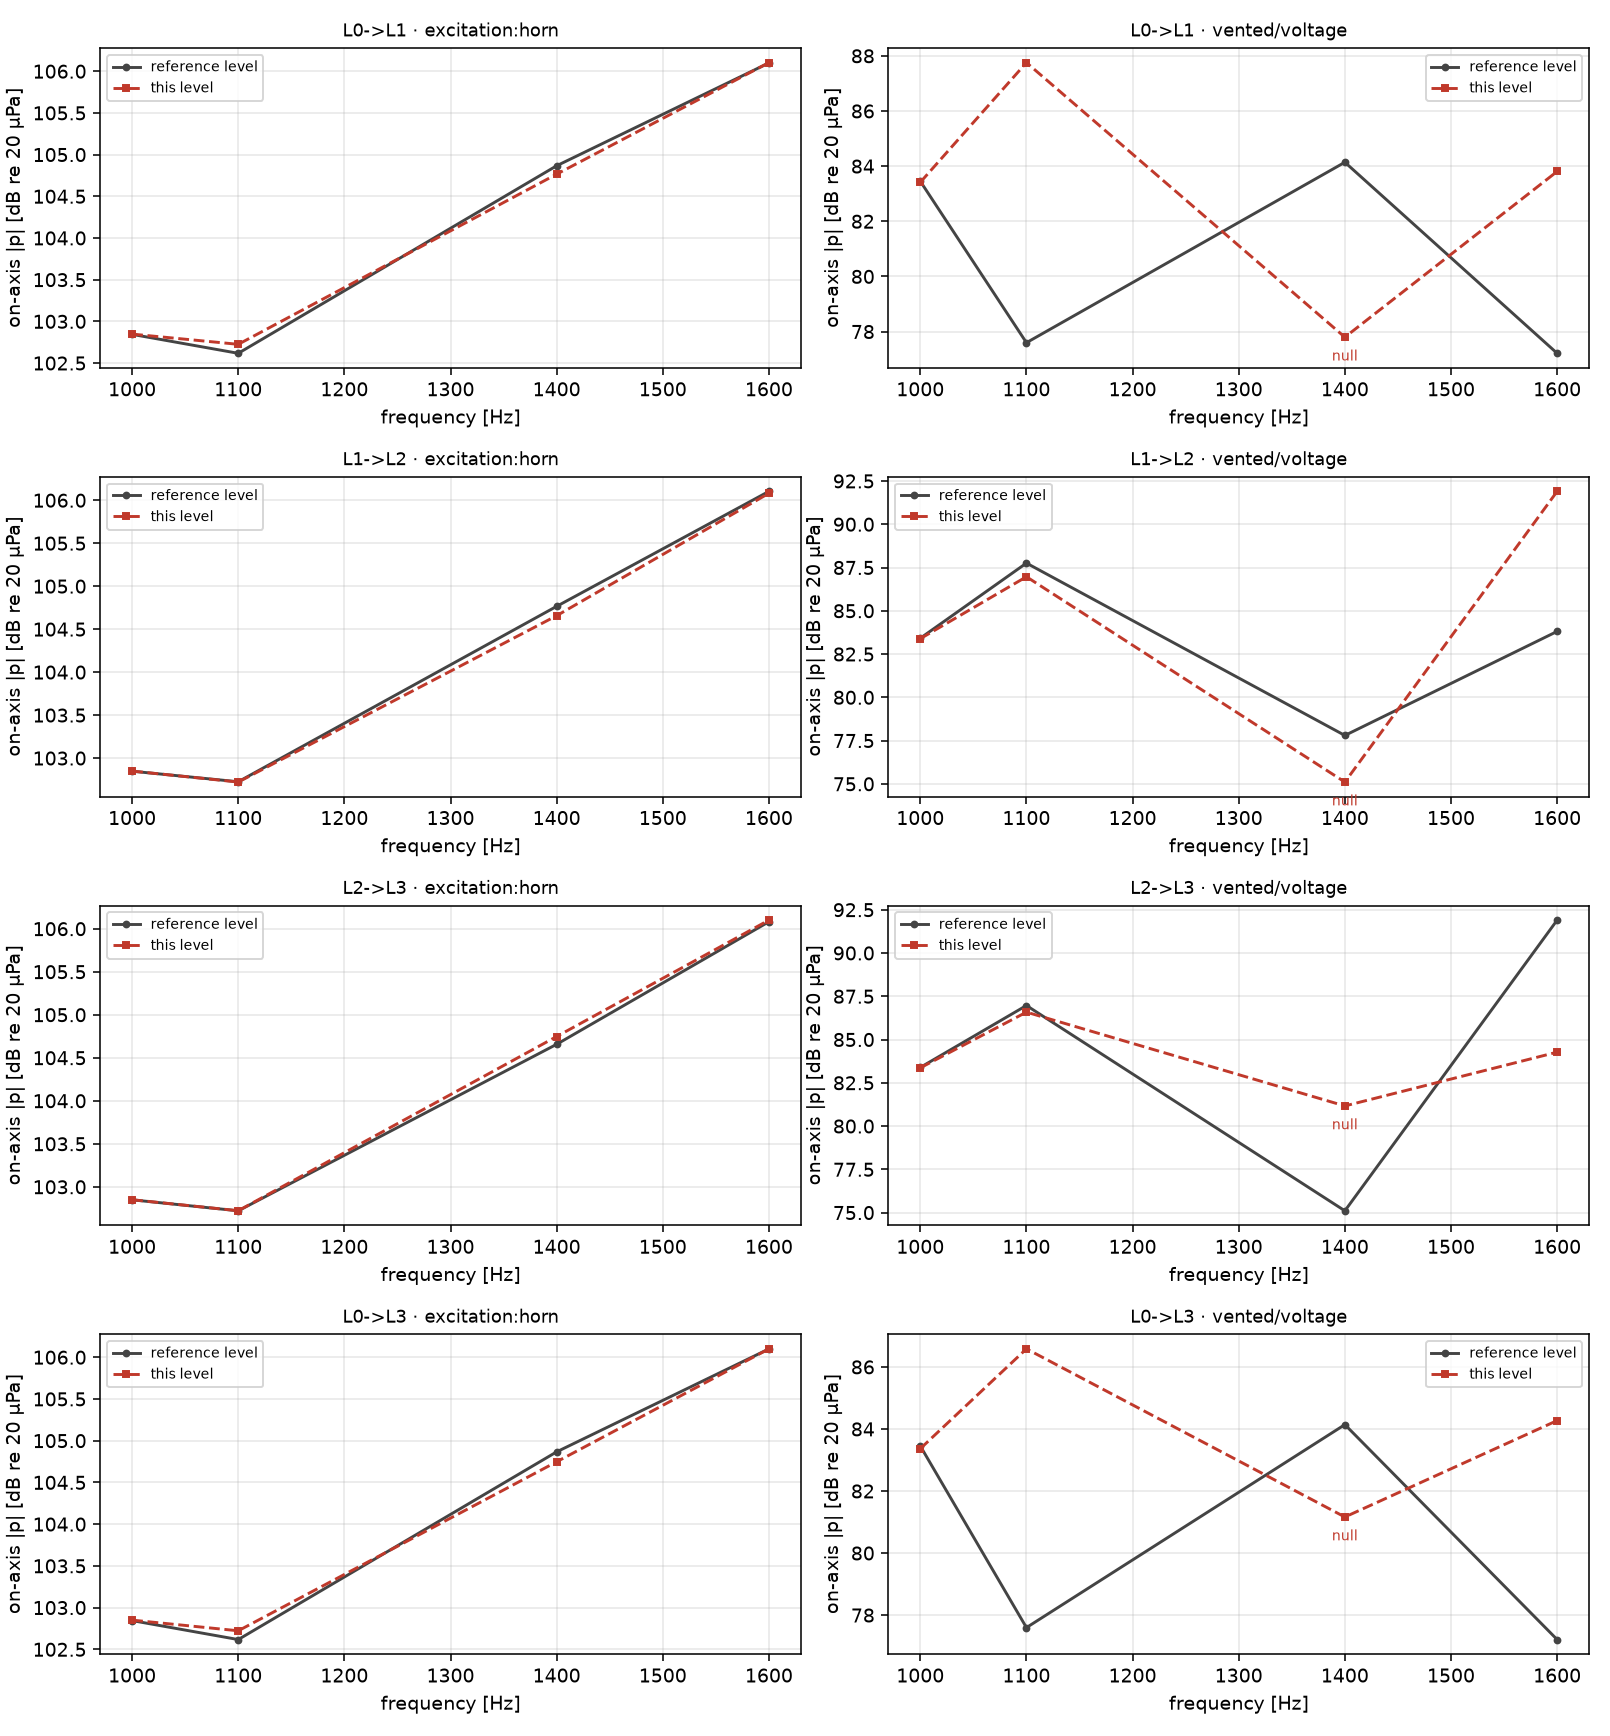

The data file committed next to this chart (first rows):
pair, excitation, domain, freq_hz, sample, angle_deg, mag_ref_dbc, mag_dbc, delta_db, phase_delta_deg, used
L0->L1, excitation:horn, observation:probe:on_axis_2m, 1000, 0, , 102.8, 102.8, 0.003194, 0.02238, True
L0->L1, excitation:horn, observation:probe:on_axis_2m, 1100, 0, , 102.6, 102.7, 0.1078, -0.3491, True
L0->L1, excitation:horn, observation:probe:on_axis_2m, 1400, 0, , 104.9, 104.8, -0.1007, -0.8908, True
L0->L1, excitation:horn, observation:probe:on_axis_2m, 1600, 0, , 106.1, 106.1, 0.00354, 0.1212, True
L0->L1, excitation:horn, observation:horizontal-polar, 1000, 0, -180.0, 90.93, 90.94, 0.01436, -0.1403, False
L0->L1, excitation:horn, observation:horizontal-polar, 1000, 1, -170.0, 90.53, 90.54, 0.01181, -0.1489, False
L0->L1, excitation:horn, observation:horizontal-polar, 1000, 2, -160.0, 89.98, 89.98, 0.005115, -0.1559, False
L0->L1, excitation:horn, observation:horizontal-polar, 1000, 3, -150.0, 90, 89.99, -0.003446, -0.1358, False
L0->L1, excitation:horn, observation:horizontal-polar, 1000, 4, -140.0, 89.51, 89.5, -0.01074, -0.08713, False
L0->L1, excitation:horn, observation:horizontal-polar, 1000, 5, -130.0, 87.84, 87.83, -0.01182, 0.001353, False
L0->L1, excitation:horn, observation:horizontal-polar, 1000, 6, -120.0, 87.34, 87.34, 0.0008478, 0.03301, False
L0->L1, excitation:horn, observation:horizontal-polar, 1000, 7, -110.0, 88.71, 88.71, 0.003528, -0.009319, False
L0->L1, excitation:horn, observation:horizontal-polar, 1000, 8, -100.0, 90.06, 90.06, 0.002306, -0.02022, False
L0->L1, excitation:horn, observation:horizontal-polar, 1000, 9, -90.0, 91.5, 91.5, 0.0008775, -0.02755, False
L0->L1, excitation:horn, observation:horizontal-polar, 1000, 10, -80.0, 93.17, 93.17, -0.0001541, -0.02272, False
L0->L1, excitation:horn, observation:horizontal-polar, 1000, 11, -70.0, 95.08, 95.08, -0.0001547, -0.02784, False
L0->L1, excitation:horn, observation:horizontal-polar, 1000, 12, -60.0, 96.96, 96.96, -0.00309, -0.03195, True
L0->L1, excitation:horn, observation:horizontal-polar, 1000, 13, -50.0, 98.58, 98.57, -0.005659, -0.00927, True
L0->L1, excitation:horn, observation:horizontal-polar, 1000, 14, -40.0, 99.99, 99.98, -0.004217, 0.01922, True
L0->L1, excitation:horn, observation:horizontal-polar, 1000, 15, -30.0, 101.2, 101.2, -0.0007918, 0.02974, True
L0->L1, excitation:horn, observation:horizontal-polar, 1000, 16, -20.0, 102.1, 102.1, 0.001761, 0.02728, True
L0->L1, excitation:horn, observation:horizontal-polar, 1000, 17, -10.0, 102.7, 102.7, 0.002914, 0.0232, True
L0->L1, excitation:horn, observation:horizontal-polar, 1000, 18, 0.0, 102.8, 102.8, 0.003194, 0.02238, True
L0->L1, excitation:horn, observation:horizontal-polar, 1000, 19, 10.0, 102.7, 102.7, 0.002723, 0.02575, True
L0->L1, excitation:horn, observation:horizontal-polar, 1000, 20, 20.0, 102.1, 102.1, 0.001207, 0.03173, True
L0->L1, excitation:horn, observation:horizontal-polar, 1000, 21, 30.0, 101.2, 101.2, -0.0017, 0.03448, True
L0->L1, excitation:horn, observation:horizontal-polar, 1000, 22, 40.0, 99.99, 99.98, -0.005459, 0.02162, True
L0->L1, excitation:horn, observation:horizontal-polar, 1000, 23, 50.0, 98.58, 98.57, -0.006908, -0.009902, True
L0->L1, excitation:horn, observation:horizontal-polar, 1000, 24, 60.0, 96.96, 96.96, -0.004106, -0.03398, True
L0->L1, excitation:horn, observation:horizontal-polar, 1000, 25, 70.0, 95.08, 95.08, -0.001225, -0.03057, False
L0->L1, excitation:horn, observation:horizontal-polar, 1000, 26, 80.0, 93.17, 93.17, -0.001364, -0.02944, False
L0->L1, excitation:horn, observation:horizontal-polar, 1000, 27, 90.0, 91.5, 91.5, 0.0005039, -0.03926, False
L0->L1, excitation:horn, observation:horizontal-polar, 1000, 28, 100.0, 90.06, 90.06, 0.002936, -0.03012, False
L0->L1, excitation:horn, observation:horizontal-polar, 1000, 29, 110.0, 88.71, 88.71, 0.004196, -0.01292, False
L0->L1, excitation:horn, observation:horizontal-polar, 1000, 30, 120.0, 87.34, 87.34, 0.0004843, 0.02937, False
L0->L1, excitation:horn, observation:horizontal-polar, 1000, 31, 130.0, 87.84, 87.83, -0.01191, -0.01458, False
L0->L1, excitation:horn, observation:horizontal-polar, 1000, 32, 140.0, 89.51, 89.5, -0.008933, -0.1047, False
L0->L1, excitation:horn, observation:horizontal-polar, 1000, 33, 150.0, 89.99, 89.99, -0.0004392, -0.1463, False
L0->L1, excitation:horn, observation:horizontal-polar, 1000, 34, 160.0, 89.97, 89.98, 0.007979, -0.1567, False
L0->L1, excitation:horn, observation:horizontal-polar, 1000, 35, 170.0, 90.53, 90.54, 0.01329, -0.1459, False
L0->L1, excitation:horn, observation:horizontal-polar, 1000, 36, 180.0, 90.93, 90.94, 0.01436, -0.1403, False
L0->L1, excitation:horn, observation:horizontal-polar, 1100, 0, -180.0, 91.09, 91.08, -0.003543, -0.7066, False
L0->L1, excitation:horn, observation:horizontal-polar, 1100, 1, -170.0, 90.46, 90.46, 7.341680807826378e-05, -0.6309, False
L0->L1, excitation:horn, observation:horizontal-polar, 1100, 2, -160.0, 89.43, 89.46, 0.02614, -0.5292, False
L0->L1, excitation:horn, observation:horizontal-polar, 1100, 3, -150.0, 89.17, 89.21, 0.04846, -0.6975, False
L0->L1, excitation:horn, observation:horizontal-polar, 1100, 4, -140.0, 88.38, 88.41, 0.02302, -0.925, False
L0->L1, excitation:horn, observation:horizontal-polar, 1100, 5, -130.0, 86.88, 86.85, -0.02885, -0.9392, False
L0->L1, excitation:horn, observation:horizontal-polar, 1100, 6, -120.0, 87.35, 87.29, -0.06763, -0.8304, False
L0->L1, excitation:horn, observation:horizontal-polar, 1100, 7, -110.0, 88.55, 88.43, -0.1168, -0.6395, False
L0->L1, excitation:horn, observation:horizontal-polar, 1100, 8, -100.0, 89.97, 89.83, -0.1445, -0.2523, False
L0->L1, excitation:horn, observation:horizontal-polar, 1100, 9, -90.0, 91.51, 91.36, -0.1503, 0.1601, False
L0->L1, excitation:horn, observation:horizontal-polar, 1100, 10, -80.0, 92.99, 92.87, -0.1203, 0.6307, False
L0->L1, excitation:horn, observation:horizontal-polar, 1100, 11, -70.0, 94.78, 94.73, -0.05497, 0.871, False
L0->L1, excitation:horn, observation:horizontal-polar, 1100, 12, -60.0, 96.5, 96.51, 0.009882, 0.8939, True
L0->L1, excitation:horn, observation:horizontal-polar, 1100, 13, -50.0, 98.12, 98.19, 0.07099, 0.7336, True
L0->L1, excitation:horn, observation:horizontal-polar, 1100, 14, -40.0, 99.71, 99.82, 0.1096, 0.4121, True
L0->L1, excitation:horn, observation:horizontal-polar, 1100, 15, -30.0, 101, 101.1, 0.1206, 0.08562, True
L0->L1, excitation:horn, observation:horizontal-polar, 1100, 16, -20.0, 101.9, 102, 0.1171, -0.1577, True
L0->L1, excitation:horn, observation:horizontal-polar, 1100, 17, -10.0, 102.4, 102.6, 0.1107, -0.3024, True
L0->L1, excitation:horn, observation:horizontal-polar, 1100, 18, 0.0, 102.6, 102.7, 0.1078, -0.3491, True
... 2,340 more rows
